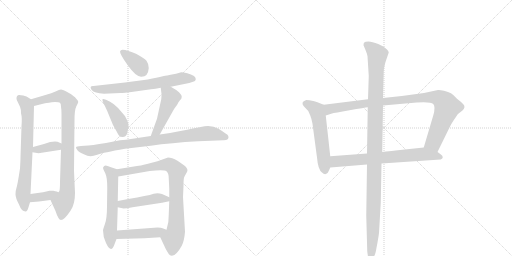
t = 0.00 s
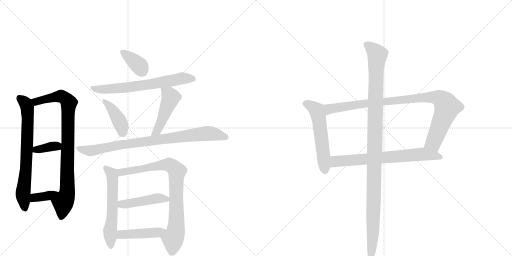
t = 2.60 s
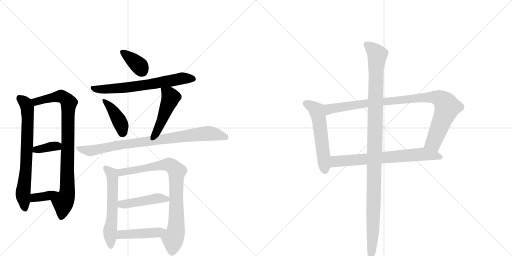
t = 5.19 s
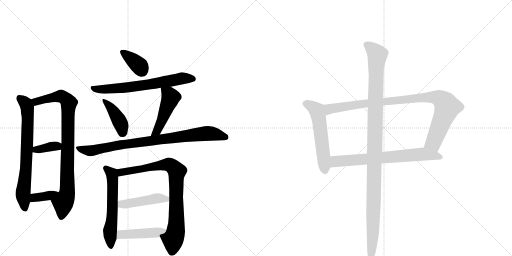
t = 7.79 s
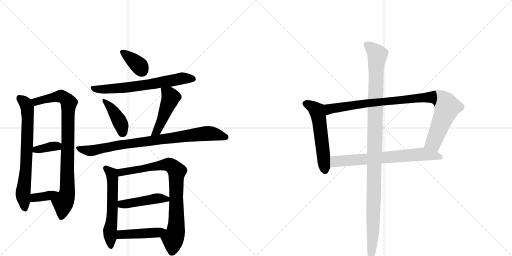
t = 10.38 s
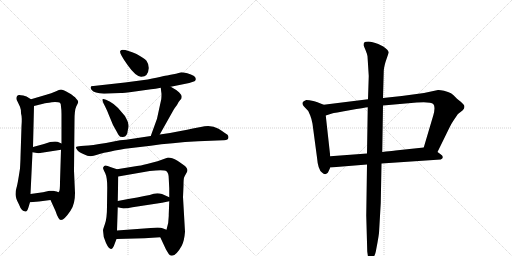
t = 12.98 s

The animated SVG that drew these frames (rendered in a browser with its animation timeline set to each time). Animation: 17 CSS @keyframes rules; one cycle of 12.98 s.

<svg version="1.1" viewBox="0 0 2048 1024" xmlns="http://www.w3.org/2000/svg">
  <g stroke="lightgray" stroke-dasharray="1,1" stroke-width="1" transform="scale(4, 4)">
    <line x1="0" y1="0" x2="256" y2="256"></line>
    <line x1="256" y1="0" x2="0" y2="256"></line>
    <line x1="128" y1="0" x2="128" y2="256"></line>
    <line x1="0" y1="128" x2="256" y2="128"></line>
    <line x1="256" y1="0" x2="512" y2="256"></line>
    <line x1="512" y1="0" x2="256" y2="256"></line>
    <line x1="384" y1="0" x2="384" y2="256"></line>
    <line x1="256" y1="128" x2="512" y2="128"></line>
  </g>
<g transform="scale(1, -1) translate(0, -850)">
   <style type="text/css">
    @keyframes keyframes0 {
      from {
       stroke: black;
       stroke-dashoffset: 714;
       stroke-width: 128;
       }
       70% {
       animation-timing-function: step-end;
       stroke: black;
       stroke-dashoffset: 0;
       stroke-width: 128;
       }
       to {
       stroke: black;
       stroke-width: 1024;
       }
       }
       #make-me-a-hanzi-animation-0 {
         animation: keyframes0 0.831055s both;
         animation-delay: 0.000000s;
         animation-timing-function: linear;
       }
    @keyframes keyframes1 {
      from {
       stroke: black;
       stroke-dashoffset: 874;
       stroke-width: 128;
       }
       74% {
       animation-timing-function: step-end;
       stroke: black;
       stroke-dashoffset: 0;
       stroke-width: 128;
       }
       to {
       stroke: black;
       stroke-width: 1024;
       }
       }
       #make-me-a-hanzi-animation-1 {
         animation: keyframes1 0.961263s both;
         animation-delay: 0.831055s;
         animation-timing-function: linear;
       }
    @keyframes keyframes2 {
      from {
       stroke: black;
       stroke-dashoffset: 362;
       stroke-width: 128;
       }
       54% {
       animation-timing-function: step-end;
       stroke: black;
       stroke-dashoffset: 0;
       stroke-width: 128;
       }
       to {
       stroke: black;
       stroke-width: 1024;
       }
       }
       #make-me-a-hanzi-animation-2 {
         animation: keyframes2 0.544596s both;
         animation-delay: 1.792318s;
         animation-timing-function: linear;
       }
    @keyframes keyframes3 {
      from {
       stroke: black;
       stroke-dashoffset: 364;
       stroke-width: 128;
       }
       54% {
       animation-timing-function: step-end;
       stroke: black;
       stroke-dashoffset: 0;
       stroke-width: 128;
       }
       to {
       stroke: black;
       stroke-width: 1024;
       }
       }
       #make-me-a-hanzi-animation-3 {
         animation: keyframes3 0.546224s both;
         animation-delay: 2.336914s;
         animation-timing-function: linear;
       }
    @keyframes keyframes4 {
      from {
       stroke: black;
       stroke-dashoffset: 364;
       stroke-width: 128;
       }
       54% {
       animation-timing-function: step-end;
       stroke: black;
       stroke-dashoffset: 0;
       stroke-width: 128;
       }
       to {
       stroke: black;
       stroke-width: 1024;
       }
       }
       #make-me-a-hanzi-animation-4 {
         animation: keyframes4 0.546224s both;
         animation-delay: 2.883138s;
         animation-timing-function: linear;
       }
    @keyframes keyframes5 {
      from {
       stroke: black;
       stroke-dashoffset: 661;
       stroke-width: 128;
       }
       68% {
       animation-timing-function: step-end;
       stroke: black;
       stroke-dashoffset: 0;
       stroke-width: 128;
       }
       to {
       stroke: black;
       stroke-width: 1024;
       }
       }
       #make-me-a-hanzi-animation-5 {
         animation: keyframes5 0.787923s both;
         animation-delay: 3.429362s;
         animation-timing-function: linear;
       }
    @keyframes keyframes6 {
      from {
       stroke: black;
       stroke-dashoffset: 410;
       stroke-width: 128;
       }
       57% {
       animation-timing-function: step-end;
       stroke: black;
       stroke-dashoffset: 0;
       stroke-width: 128;
       }
       to {
       stroke: black;
       stroke-width: 1024;
       }
       }
       #make-me-a-hanzi-animation-6 {
         animation: keyframes6 0.583659s both;
         animation-delay: 4.217285s;
         animation-timing-function: linear;
       }
    @keyframes keyframes7 {
      from {
       stroke: black;
       stroke-dashoffset: 473;
       stroke-width: 128;
       }
       61% {
       animation-timing-function: step-end;
       stroke: black;
       stroke-dashoffset: 0;
       stroke-width: 128;
       }
       to {
       stroke: black;
       stroke-width: 1024;
       }
       }
       #make-me-a-hanzi-animation-7 {
         animation: keyframes7 0.634928s both;
         animation-delay: 4.800944s;
         animation-timing-function: linear;
       }
    @keyframes keyframes8 {
      from {
       stroke: black;
       stroke-dashoffset: 855;
       stroke-width: 128;
       }
       74% {
       animation-timing-function: step-end;
       stroke: black;
       stroke-dashoffset: 0;
       stroke-width: 128;
       }
       to {
       stroke: black;
       stroke-width: 1024;
       }
       }
       #make-me-a-hanzi-animation-8 {
         animation: keyframes8 0.945801s both;
         animation-delay: 5.435872s;
         animation-timing-function: linear;
       }
    @keyframes keyframes9 {
      from {
       stroke: black;
       stroke-dashoffset: 577;
       stroke-width: 128;
       }
       65% {
       animation-timing-function: step-end;
       stroke: black;
       stroke-dashoffset: 0;
       stroke-width: 128;
       }
       to {
       stroke: black;
       stroke-width: 1024;
       }
       }
       #make-me-a-hanzi-animation-9 {
         animation: keyframes9 0.719564s both;
         animation-delay: 6.381673s;
         animation-timing-function: linear;
       }
    @keyframes keyframes10 {
      from {
       stroke: black;
       stroke-dashoffset: 826;
       stroke-width: 128;
       }
       73% {
       animation-timing-function: step-end;
       stroke: black;
       stroke-dashoffset: 0;
       stroke-width: 128;
       }
       to {
       stroke: black;
       stroke-width: 1024;
       }
       }
       #make-me-a-hanzi-animation-10 {
         animation: keyframes10 0.922201s both;
         animation-delay: 7.101237s;
         animation-timing-function: linear;
       }
    @keyframes keyframes11 {
      from {
       stroke: black;
       stroke-dashoffset: 454;
       stroke-width: 128;
       }
       60% {
       animation-timing-function: step-end;
       stroke: black;
       stroke-dashoffset: 0;
       stroke-width: 128;
       }
       to {
       stroke: black;
       stroke-width: 1024;
       }
       }
       #make-me-a-hanzi-animation-11 {
         animation: keyframes11 0.619466s both;
         animation-delay: 8.023438s;
         animation-timing-function: linear;
       }
    @keyframes keyframes12 {
      from {
       stroke: black;
       stroke-dashoffset: 449;
       stroke-width: 128;
       }
       59% {
       animation-timing-function: step-end;
       stroke: black;
       stroke-dashoffset: 0;
       stroke-width: 128;
       }
       to {
       stroke: black;
       stroke-width: 1024;
       }
       }
       #make-me-a-hanzi-animation-12 {
         animation: keyframes12 0.615397s both;
         animation-delay: 8.642904s;
         animation-timing-function: linear;
       }
    @keyframes keyframes13 {
      from {
       stroke: black;
       stroke-dashoffset: 555;
       stroke-width: 128;
       }
       64% {
       animation-timing-function: step-end;
       stroke: black;
       stroke-dashoffset: 0;
       stroke-width: 128;
       }
       to {
       stroke: black;
       stroke-width: 1024;
       }
       }
       #make-me-a-hanzi-animation-13 {
         animation: keyframes13 0.701660s both;
         animation-delay: 9.258301s;
         animation-timing-function: linear;
       }
    @keyframes keyframes14 {
      from {
       stroke: black;
       stroke-dashoffset: 954;
       stroke-width: 128;
       }
       76% {
       animation-timing-function: step-end;
       stroke: black;
       stroke-dashoffset: 0;
       stroke-width: 128;
       }
       to {
       stroke: black;
       stroke-width: 1024;
       }
       }
       #make-me-a-hanzi-animation-14 {
         animation: keyframes14 1.026367s both;
         animation-delay: 9.959961s;
         animation-timing-function: linear;
       }
    @keyframes keyframes15 {
      from {
       stroke: black;
       stroke-dashoffset: 698;
       stroke-width: 128;
       }
       69% {
       animation-timing-function: step-end;
       stroke: black;
       stroke-dashoffset: 0;
       stroke-width: 128;
       }
       to {
       stroke: black;
       stroke-width: 1024;
       }
       }
       #make-me-a-hanzi-animation-15 {
         animation: keyframes15 0.818034s both;
         animation-delay: 10.986328s;
         animation-timing-function: linear;
       }
    @keyframes keyframes16 {
      from {
       stroke: black;
       stroke-dashoffset: 1137;
       stroke-width: 128;
       }
       79% {
       animation-timing-function: step-end;
       stroke: black;
       stroke-dashoffset: 0;
       stroke-width: 128;
       }
       to {
       stroke: black;
       stroke-width: 1024;
       }
       }
       #make-me-a-hanzi-animation-16 {
         animation: keyframes16 1.175293s both;
         animation-delay: 11.804362s;
         animation-timing-function: linear;
       }
</style>
<path d="M 66 456 Q 66 451 70 444 L 80 423 Q 84 414 84 397 Q 89 380 86 345 L 82 221 Q 82 211 80 176 Q 70 110 66 99 Q 62 87 62 73 Q 62 58 76 32 Q 86 4 102 4 Q 108 2 114 21 L 120 41 L 122 74 L 130 241 L 132 262 L 136 426 C 136 445 136 445 124 453 L 106 464 L 93 468 Q 82 470 78 470 Q 66 471 66 456 Z" fill="lightgray"></path> 
<path d="M 202 50 L 222 6 Q 228 -13 234 -22 Q 246 -47 282 7 Q 292 22 296 40 Q 300 57 300 78 L 296 167 L 298 368 Q 298 410 305 424 Q 312 437 313 442 Q 313 447 305 455 Q 297 466 274 479 Q 250 492 244 492 Q 238 492 222 484 Q 206 476 185 471 L 124 453 C 95 445 107 419 136 426 L 180 437 Q 192 439 220 442 Q 236 442 240 439 Q 244 436 244 423 Q 246 412 246 393 L 246 276 L 244 251 L 240 122 Q 240 106 239 94 Q 238 81 234 81 C 225 52 190 77 202 50 Z" fill="lightgray"></path> 
<path d="M 130 241 L 154 237 L 244 251 C 274 256 273 264 246 276 L 230 283 Q 211 287 176 274 L 132 262 C 103 254 100 246 130 241 Z" fill="lightgray"></path> 
<path d="M 120 41 L 156 44 L 202 50 C 232 54 262 71 234 81 Q 218 87 214 87 L 198 87 L 172 81 L 122 74 C 92 70 90 39 120 41 Z" fill="lightgray"></path> 
<path d="M 546 634 Q 510 650 490 651 Q 482 650 480 644 Q 480 632 511 589 Q 542 545 564 543 Q 593 542 595 578 Q 596 592 586 607 Q 576 618 546 634 Z" fill="lightgray"></path> 
<path d="M 683 503 L 757 518 L 778 525 Q 782 527 783 533 Q 784 539 776 546 Q 765 553 749 557 Q 733 561 725 561 L 704 555 L 677 550 Q 668 549 591 532 L 500 520 L 374 506 Q 356 507 366 491 Q 372 482 384 480 Q 396 477 416 475 L 482 478 Q 492 478 540 484 L 604 493 Q 621 494 643 499 L 683 503 Z" fill="lightgray"></path> 
<path d="M 452 350 L 466 325 Q 472 313 476 308 Q 479 302 491 302 Q 503 302 509 316 Q 511 329 514 343 Q 516 357 506 374 Q 500 388 486 402 Q 457 439 424 451 Q 412 455 410 453 Q 408 446 420 425 Q 429 407 435 391 L 452 350 Z" fill="lightgray"></path> 
<path d="M 639 312 L 694 410 Q 700 420 708 430 Q 713 442 720 449 Q 727 455 727 463 Q 727 470 716 481 Q 705 491 683 503 C 657 518 640 527 643 499 L 645 482 Q 647 474 645 453 L 628 375 L 603 306 C 593 278 624 286 639 312 Z" fill="lightgray"></path> 
<path d="M 914 301 Q 914 307 910 311 Q 904 316 874 335 Q 844 353 803 342 L 776 337 Q 726 325 639 312 L 603 306 L 504 291 L 480 289 L 424 278 Q 366 268 338 267 L 324 266 Q 306 265 304 261 Q 303 258 309 250 Q 314 243 333 234 Q 351 225 362 225 Q 372 225 392 232 Q 411 239 500 255 L 603 267 Q 684 279 793 285 L 893 289 Q 914 288 914 301 Z" fill="lightgray"></path> 
<path d="M 468 173 L 444 181 Q 428 188 422 188 Q 416 188 412 179 Q 412 174 421 157 Q 429 140 429 100 L 428 25 Q 428 -22 420 -45 Q 412 -68 412 -71 Q 412 -99 424 -122 Q 445 -167 458 -127 L 466 -106 L 468 -72 L 471 21 L 471 46 L 473 144 C 474 171 474 171 468 173 Z" fill="lightgray"></path> 
<path d="M 740 -77 L 732 62 L 734 107 Q 734 132 736 139 Q 738 145 744 155 Q 750 164 750 170 Q 750 176 741 185 Q 732 193 710 207 Q 687 220 672 220 L 630 205 L 588 194 Q 560 187 548 186 L 468 173 C 438 168 443 139 473 144 L 599 166 Q 656 173 666 165 Q 675 157 675 136 L 677 96 L 677 61 L 677 45 L 675 -7 Q 676 -40 666 -69 C 658 -98 631 -77 641 -99 L 664 -148 L 675 -166 Q 679 -172 687 -173 Q 705 -173 727 -133 Q 737 -114 740 -77 Z" fill="lightgray"></path> 
<path d="M 471 21 L 494 16 Q 506 16 530 21 L 648 39 L 677 45 C 701 50 701 50 677 61 L 648 74 Q 625 81 599 70 Q 562 63 471 46 C 442 40 442 27 471 21 Z" fill="lightgray"></path> 
<path d="M 466 -106 L 578 -103 L 641 -99 C 671 -97 694 -80 666 -69 L 650 -63 Q 646 -60 630 -60 L 468 -72 C 438 -74 436 -107 466 -106 Z" fill="lightgray"></path> 
<path d="M 1295 431 L 1272 440 Q 1270 442 1253 446 Q 1236 450 1225 450 Q 1212 446 1210 439 Q 1209 431 1216 424 L 1233 406 L 1241 388 Q 1246 376 1250 355 L 1268 220 Q 1272 171 1288 160 Q 1300 148 1310 158 Q 1313 161 1321 180 L 1321 225 L 1303 388 C 1300 418 1298 430 1295 431 Z" fill="lightgray"></path> 
<path d="M 1752 490 L 1696 478 L 1607 466 L 1532 458 L 1472 453 L 1295 431 C 1265 427 1274 379 1303 388 L 1328 396 Q 1336 398 1398 409 Q 1460 420 1471 421 L 1532 428 L 1667 440 Q 1723 444 1733 434 Q 1743 423 1733 388 L 1695 260 C 1686 231 1737 215 1750 242 L 1797 338 Q 1802 350 1816 371 Q 1830 392 1832 394 L 1851 409 Q 1863 422 1854 432 Q 1846 441 1843 443 L 1828 455 Q 1814 471 1804 477 Q 1794 482 1776 487 Q 1758 491 1752 490 Z" fill="lightgray"></path> 
<path d="M 1321 180 L 1468 192 L 1526 196 L 1763 212 Q 1771 215 1771 221 Q 1772 227 1761 234 L 1750 242 C 1726 260 1721 263 1695 260 L 1591 249 Q 1590 249 1529 242 L 1468 236 L 1321 225 C 1291 223 1291 178 1321 180 Z" fill="lightgray"></path> 
<path d="M 1532 458 L 1535 566 Q 1535 577 1542 602 L 1555 640 Q 1554 650 1533 664 L 1513 674 Q 1488 684 1474 684 Q 1460 684 1457 680 Q 1454 677 1454 669 L 1462 650 Q 1469 633 1470 625 L 1475 546 L 1472 453 L 1471 421 L 1468 236 L 1468 192 L 1465 -12 L 1469 -156 L 1473 -184 Q 1476 -196 1482 -196 Q 1484 -199 1492 -183 Q 1501 -168 1503 -157 L 1510 -120 Q 1514 -98 1516 -82 L 1523 38 L 1526 196 L 1529 242 L 1532 428 L 1532 458 Z" fill="lightgray"></path> 
      <clipPath id="make-me-a-hanzi-clip-0">
      <path d="M 66 456 Q 66 451 70 444 L 80 423 Q 84 414 84 397 Q 89 380 86 345 L 82 221 Q 82 211 80 176 Q 70 110 66 99 Q 62 87 62 73 Q 62 58 76 32 Q 86 4 102 4 Q 108 2 114 21 L 120 41 L 122 74 L 130 241 L 132 262 L 136 426 C 136 445 136 445 124 453 L 106 464 L 93 468 Q 82 470 78 470 Q 66 471 66 456 Z" fill="lightgray"></path>
      </clipPath>
      <path clip-path="url(#make-me-a-hanzi-clip-0)" d="M 77 459 L 104 434 L 111 389 L 104 174 L 92 78 L 100 15 " fill="none" id="make-me-a-hanzi-animation-0" stroke-dasharray="586 1172" stroke-linecap="round"></path>

      <clipPath id="make-me-a-hanzi-clip-1">
      <path d="M 202 50 L 222 6 Q 228 -13 234 -22 Q 246 -47 282 7 Q 292 22 296 40 Q 300 57 300 78 L 296 167 L 298 368 Q 298 410 305 424 Q 312 437 313 442 Q 313 447 305 455 Q 297 466 274 479 Q 250 492 244 492 Q 238 492 222 484 Q 206 476 185 471 L 124 453 C 95 445 107 419 136 426 L 180 437 Q 192 439 220 442 Q 236 442 240 439 Q 244 436 244 423 Q 246 412 246 393 L 246 276 L 244 251 L 240 122 Q 240 106 239 94 Q 238 81 234 81 C 225 52 190 77 202 50 Z" fill="lightgray"></path>
      </clipPath>
      <path clip-path="url(#make-me-a-hanzi-clip-1)" d="M 133 449 L 145 443 L 245 465 L 276 439 L 269 84 L 252 39 L 245 -19 " fill="none" id="make-me-a-hanzi-animation-1" stroke-dasharray="746 1492" stroke-linecap="round"></path>

      <clipPath id="make-me-a-hanzi-clip-2">
      <path d="M 130 241 L 154 237 L 244 251 C 274 256 273 264 246 276 L 230 283 Q 211 287 176 274 L 132 262 C 103 254 100 246 130 241 Z" fill="lightgray"></path>
      </clipPath>
      <path clip-path="url(#make-me-a-hanzi-clip-2)" d="M 137 246 L 145 252 L 239 270 " fill="none" id="make-me-a-hanzi-animation-2" stroke-dasharray="234 468" stroke-linecap="round"></path>

      <clipPath id="make-me-a-hanzi-clip-3">
      <path d="M 120 41 L 156 44 L 202 50 C 232 54 262 71 234 81 Q 218 87 214 87 L 198 87 L 172 81 L 122 74 C 92 70 90 39 120 41 Z" fill="lightgray"></path>
      </clipPath>
      <path clip-path="url(#make-me-a-hanzi-clip-3)" d="M 126 46 L 143 60 L 192 66 L 226 79 " fill="none" id="make-me-a-hanzi-animation-3" stroke-dasharray="236 472" stroke-linecap="round"></path>

      <clipPath id="make-me-a-hanzi-clip-4">
      <path d="M 546 634 Q 510 650 490 651 Q 482 650 480 644 Q 480 632 511 589 Q 542 545 564 543 Q 593 542 595 578 Q 596 592 586 607 Q 576 618 546 634 Z" fill="lightgray"></path>
      </clipPath>
      <path clip-path="url(#make-me-a-hanzi-clip-4)" d="M 489 642 L 559 585 L 567 569 " fill="none" id="make-me-a-hanzi-animation-4" stroke-dasharray="236 472" stroke-linecap="round"></path>

      <clipPath id="make-me-a-hanzi-clip-5">
      <path d="M 683 503 L 757 518 L 778 525 Q 782 527 783 533 Q 784 539 776 546 Q 765 553 749 557 Q 733 561 725 561 L 704 555 L 677 550 Q 668 549 591 532 L 500 520 L 374 506 Q 356 507 366 491 Q 372 482 384 480 Q 396 477 416 475 L 482 478 Q 492 478 540 484 L 604 493 Q 621 494 643 499 L 683 503 Z" fill="lightgray"></path>
      </clipPath>
      <path clip-path="url(#make-me-a-hanzi-clip-5)" d="M 370 498 L 422 493 L 508 500 L 726 537 L 771 535 " fill="none" id="make-me-a-hanzi-animation-5" stroke-dasharray="533 1066" stroke-linecap="round"></path>

      <clipPath id="make-me-a-hanzi-clip-6">
      <path d="M 452 350 L 466 325 Q 472 313 476 308 Q 479 302 491 302 Q 503 302 509 316 Q 511 329 514 343 Q 516 357 506 374 Q 500 388 486 402 Q 457 439 424 451 Q 412 455 410 453 Q 408 446 420 425 Q 429 407 435 391 L 452 350 Z" fill="lightgray"></path>
      </clipPath>
      <path clip-path="url(#make-me-a-hanzi-clip-6)" d="M 417 449 L 454 405 L 478 365 L 486 348 L 488 317 " fill="none" id="make-me-a-hanzi-animation-6" stroke-dasharray="282 564" stroke-linecap="round"></path>

      <clipPath id="make-me-a-hanzi-clip-7">
      <path d="M 639 312 L 694 410 Q 700 420 708 430 Q 713 442 720 449 Q 727 455 727 463 Q 727 470 716 481 Q 705 491 683 503 C 657 518 640 527 643 499 L 645 482 Q 647 474 645 453 L 628 375 L 603 306 C 593 278 624 286 639 312 Z" fill="lightgray"></path>
      </clipPath>
      <path clip-path="url(#make-me-a-hanzi-clip-7)" d="M 650 496 L 677 472 L 680 451 L 629 327 L 608 312 " fill="none" id="make-me-a-hanzi-animation-7" stroke-dasharray="345 690" stroke-linecap="round"></path>

      <clipPath id="make-me-a-hanzi-clip-8">
      <path d="M 914 301 Q 914 307 910 311 Q 904 316 874 335 Q 844 353 803 342 L 776 337 Q 726 325 639 312 L 603 306 L 504 291 L 480 289 L 424 278 Q 366 268 338 267 L 324 266 Q 306 265 304 261 Q 303 258 309 250 Q 314 243 333 234 Q 351 225 362 225 Q 372 225 392 232 Q 411 239 500 255 L 603 267 Q 684 279 793 285 L 893 289 Q 914 288 914 301 Z" fill="lightgray"></path>
      </clipPath>
      <path clip-path="url(#make-me-a-hanzi-clip-8)" d="M 310 257 L 365 247 L 476 270 L 817 316 L 847 316 L 901 302 " fill="none" id="make-me-a-hanzi-animation-8" stroke-dasharray="727 1454" stroke-linecap="round"></path>

      <clipPath id="make-me-a-hanzi-clip-9">
      <path d="M 468 173 L 444 181 Q 428 188 422 188 Q 416 188 412 179 Q 412 174 421 157 Q 429 140 429 100 L 428 25 Q 428 -22 420 -45 Q 412 -68 412 -71 Q 412 -99 424 -122 Q 445 -167 458 -127 L 466 -106 L 468 -72 L 471 21 L 471 46 L 473 144 C 474 171 474 171 468 173 Z" fill="lightgray"></path>
      </clipPath>
      <path clip-path="url(#make-me-a-hanzi-clip-9)" d="M 422 178 L 447 155 L 450 137 L 449 -2 L 440 -76 L 445 -131 " fill="none" id="make-me-a-hanzi-animation-9" stroke-dasharray="449 898" stroke-linecap="round"></path>

      <clipPath id="make-me-a-hanzi-clip-10">
      <path d="M 740 -77 L 732 62 L 734 107 Q 734 132 736 139 Q 738 145 744 155 Q 750 164 750 170 Q 750 176 741 185 Q 732 193 710 207 Q 687 220 672 220 L 630 205 L 588 194 Q 560 187 548 186 L 468 173 C 438 168 443 139 473 144 L 599 166 Q 656 173 666 165 Q 675 157 675 136 L 677 96 L 677 61 L 677 45 L 675 -7 Q 676 -40 666 -69 C 658 -98 631 -77 641 -99 L 664 -148 L 675 -166 Q 679 -172 687 -173 Q 705 -173 727 -133 Q 737 -114 740 -77 Z" fill="lightgray"></path>
      </clipPath>
      <path clip-path="url(#make-me-a-hanzi-clip-10)" d="M 476 167 L 485 161 L 510 164 L 674 192 L 708 165 L 706 -40 L 688 -158 " fill="none" id="make-me-a-hanzi-animation-10" stroke-dasharray="698 1396" stroke-linecap="round"></path>

      <clipPath id="make-me-a-hanzi-clip-11">
      <path d="M 471 21 L 494 16 Q 506 16 530 21 L 648 39 L 677 45 C 701 50 701 50 677 61 L 648 74 Q 625 81 599 70 Q 562 63 471 46 C 442 40 442 27 471 21 Z" fill="lightgray"></path>
      </clipPath>
      <path clip-path="url(#make-me-a-hanzi-clip-11)" d="M 478 27 L 487 34 L 630 57 L 664 55 L 669 49 " fill="none" id="make-me-a-hanzi-animation-11" stroke-dasharray="326 652" stroke-linecap="round"></path>

      <clipPath id="make-me-a-hanzi-clip-12">
      <path d="M 466 -106 L 578 -103 L 641 -99 C 671 -97 694 -80 666 -69 L 650 -63 Q 646 -60 630 -60 L 468 -72 C 438 -74 436 -107 466 -106 Z" fill="lightgray"></path>
      </clipPath>
      <path clip-path="url(#make-me-a-hanzi-clip-12)" d="M 473 -101 L 491 -87 L 616 -82 L 660 -73 " fill="none" id="make-me-a-hanzi-animation-12" stroke-dasharray="321 642" stroke-linecap="round"></path>

      <clipPath id="make-me-a-hanzi-clip-13">
      <path d="M 1295 431 L 1272 440 Q 1270 442 1253 446 Q 1236 450 1225 450 Q 1212 446 1210 439 Q 1209 431 1216 424 L 1233 406 L 1241 388 Q 1246 376 1250 355 L 1268 220 Q 1272 171 1288 160 Q 1300 148 1310 158 Q 1313 161 1321 180 L 1321 225 L 1303 388 C 1300 418 1298 430 1295 431 Z" fill="lightgray"></path>
      </clipPath>
      <path clip-path="url(#make-me-a-hanzi-clip-13)" d="M 1220 436 L 1253 421 L 1269 404 L 1300 167 " fill="none" id="make-me-a-hanzi-animation-13" stroke-dasharray="427 854" stroke-linecap="round"></path>

      <clipPath id="make-me-a-hanzi-clip-14">
      <path d="M 1752 490 L 1696 478 L 1607 466 L 1532 458 L 1472 453 L 1295 431 C 1265 427 1274 379 1303 388 L 1328 396 Q 1336 398 1398 409 Q 1460 420 1471 421 L 1532 428 L 1667 440 Q 1723 444 1733 434 Q 1743 423 1733 388 L 1695 260 C 1686 231 1737 215 1750 242 L 1797 338 Q 1802 350 1816 371 Q 1830 392 1832 394 L 1851 409 Q 1863 422 1854 432 Q 1846 441 1843 443 L 1828 455 Q 1814 471 1804 477 Q 1794 482 1776 487 Q 1758 491 1752 490 Z" fill="lightgray"></path>
      </clipPath>
      <path clip-path="url(#make-me-a-hanzi-clip-14)" d="M 1307 396 L 1319 415 L 1422 431 L 1691 460 L 1756 458 L 1781 438 L 1789 421 L 1734 280 L 1704 265 " fill="none" id="make-me-a-hanzi-animation-14" stroke-dasharray="826 1652" stroke-linecap="round"></path>

      <clipPath id="make-me-a-hanzi-clip-15">
      <path d="M 1321 180 L 1468 192 L 1526 196 L 1763 212 Q 1771 215 1771 221 Q 1772 227 1761 234 L 1750 242 C 1726 260 1721 263 1695 260 L 1591 249 Q 1590 249 1529 242 L 1468 236 L 1321 225 C 1291 223 1291 178 1321 180 Z" fill="lightgray"></path>
      </clipPath>
      <path clip-path="url(#make-me-a-hanzi-clip-15)" d="M 1328 188 L 1345 205 L 1694 234 L 1761 221 " fill="none" id="make-me-a-hanzi-animation-15" stroke-dasharray="570 1140" stroke-linecap="round"></path>

      <clipPath id="make-me-a-hanzi-clip-16">
      <path d="M 1532 458 L 1535 566 Q 1535 577 1542 602 L 1555 640 Q 1554 650 1533 664 L 1513 674 Q 1488 684 1474 684 Q 1460 684 1457 680 Q 1454 677 1454 669 L 1462 650 Q 1469 633 1470 625 L 1475 546 L 1472 453 L 1471 421 L 1468 236 L 1468 192 L 1465 -12 L 1469 -156 L 1473 -184 Q 1476 -196 1482 -196 Q 1484 -199 1492 -183 Q 1501 -168 1503 -157 L 1510 -120 Q 1514 -98 1516 -82 L 1523 38 L 1526 196 L 1529 242 L 1532 428 L 1532 458 Z" fill="lightgray"></path>
      </clipPath>
      <path clip-path="url(#make-me-a-hanzi-clip-16)" d="M 1465 672 L 1510 631 L 1504 572 L 1492 -84 L 1480 -188 " fill="none" id="make-me-a-hanzi-animation-16" stroke-dasharray="1009 2018" stroke-linecap="round"></path>

</g>
</svg>
